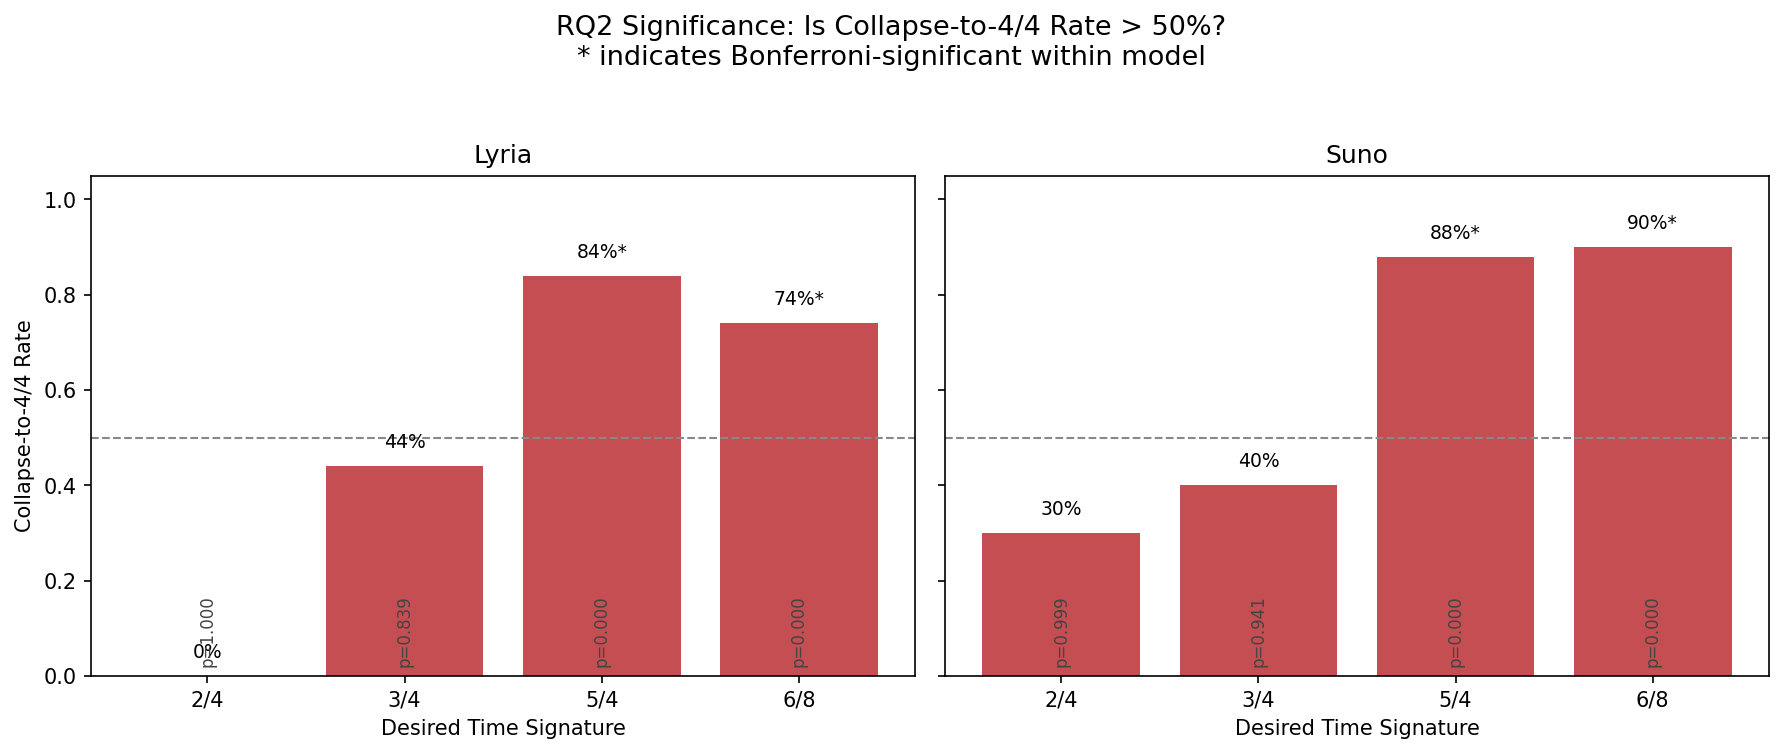

Source data for this figure (header and first rows):
mode, model, desired_time_sig, n, n_collapsed_to_44, collapse_rate, p_value_greater_0_5, bonferroni_alpha, significant_bonf
hybrid, Lyria, 2/4, 50, 0, 0.0, 1.0, 0.0125, False
hybrid, Lyria, 3/4, 50, 22, 0.44, 0.8389, 0.0125, False
hybrid, Lyria, 5/4, 50, 42, 0.84, 5.81777902297631e-07, 0.0125, True
hybrid, Lyria, 6/8, 50, 37, 0.74, 0.0004681, 0.0125, True
hybrid, Suno, 2/4, 50, 15, 0.3, 0.9987, 0.0125, False
hybrid, Suno, 3/4, 50, 20, 0.4, 0.9405, 0.0125, False
hybrid, Suno, 5/4, 50, 44, 0.88, 1.6218702825199216e-08, 0.0125, True
hybrid, Suno, 6/8, 50, 45, 0.9, 2.104926011270436e-09, 0.0125, True
